Run: headless pygame with SDL's dummy video driver; simulated clock (each Clock.tick advances the game by its frame time, no real sleeping); random seed 0; keys injected as events and as key.get_pressed() state; no mouse input.
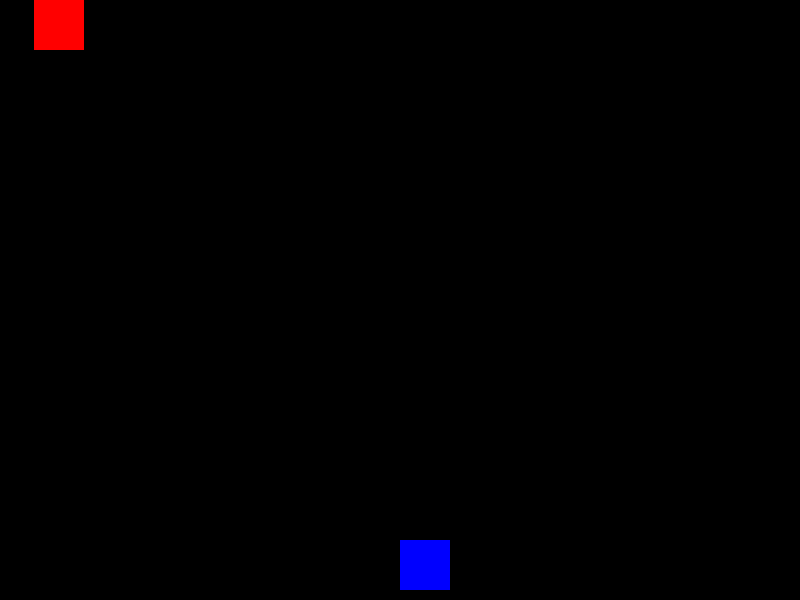
Frame 1 of 4 · flips 1–60 · no input
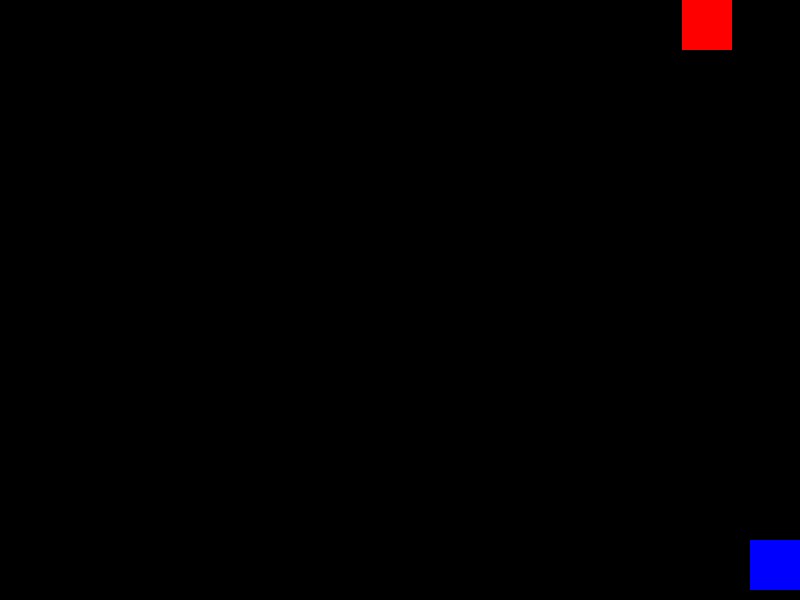
Frame 2 of 4 · flips 61–180 · tapped SPACE, RETURN · held RIGHT (→), D
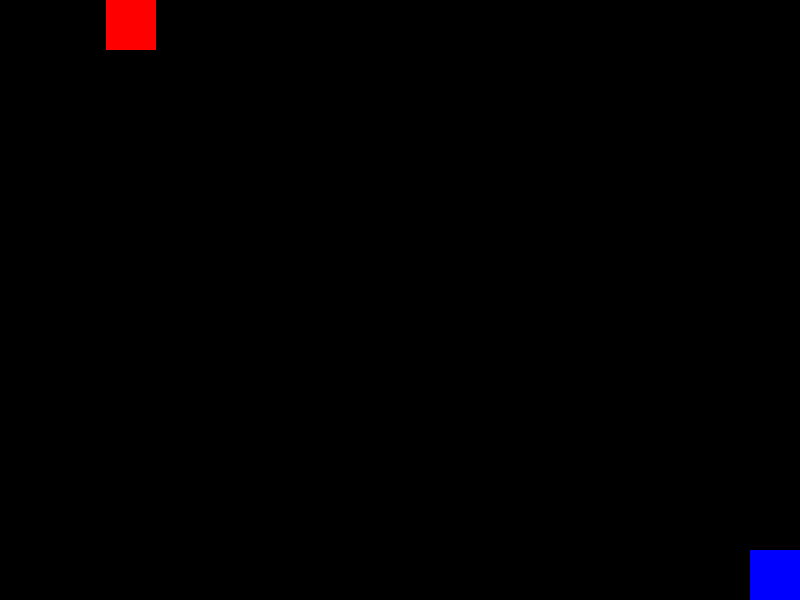
Frame 3 of 4 · flips 181–300 · held DOWN (↓), S
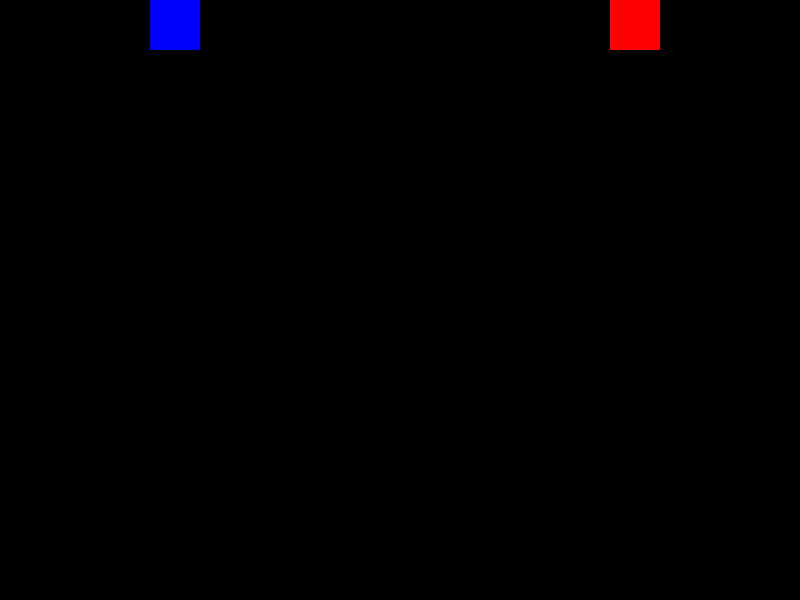
Frame 4 of 4 · flips 301–420 · held LEFT (←), A, UP (↑), W

The pygame program that drew these frames:

import pygame
import sys
import random

pygame.init()

# Configurações da tela
LARGURA, ALTURA = 800, 600
tela = pygame.display.set_mode((LARGURA, ALTURA))
pygame.display.set_caption("Jogo Simples - Movimento Aleatório do Inimigo")

# Cores
AZUL = (0, 0, 255)
VERMELHO = (255, 0, 0)
PRETO = (0, 0, 0)

# Jogador
jogador_tamanho = 50
jogador_x = LARGURA // 2
jogador_y = ALTURA - jogador_tamanho - 10
jogador_vel = 5

# Inimigo
inimigo_tamanho = 50
inimigo_x = random.randint(0, LARGURA - inimigo_tamanho)
inimigo_y = random.randint(0,0)
inimigo_vel = 3
inimigo_direcao_x = random.choice([-2, 2])
inimigo_direcao_y = random.choice([0, 0])

# Clock
clock = pygame.time.Clock()

# Loop do jogo
rodando = True
while rodando:
    for evento in pygame.event.get():
        if evento.type == pygame.QUIT:
            rodando = False

    # Movimento do jogador
    teclas = pygame.key.get_pressed()
    if teclas[pygame.K_LEFT] and jogador_x > 0:
        jogador_x -= jogador_vel
    if teclas[pygame.K_RIGHT] and jogador_x < LARGURA - jogador_tamanho:
        jogador_x += jogador_vel
    if teclas[pygame.K_UP] and jogador_y > 0:
        jogador_y -= jogador_vel
    if teclas[pygame.K_DOWN] and jogador_y < ALTURA - jogador_tamanho:
        jogador_y += jogador_vel

    # Movimento do inimigo
    inimigo_x += inimigo_vel * inimigo_direcao_x
    inimigo_y += inimigo_vel * inimigo_direcao_y

    # Alterar direção ao atingir bordas
    if inimigo_x <= 0 or inimigo_x + inimigo_tamanho >= LARGURA:
        inimigo_direcao_x *= -1
    if inimigo_y <= 0 or inimigo_y + inimigo_tamanho >= ALTURA:
        inimigo_direcao_y *= -1

    # Verificar colisão entre jogador e inimigo
    jogador_rect = pygame.Rect(jogador_x, jogador_y, jogador_tamanho, jogador_tamanho)
    inimigo_rect = pygame.Rect(inimigo_x, inimigo_y, inimigo_tamanho, inimigo_tamanho)
    if jogador_rect.colliderect(inimigo_rect):
        print("Você perdeu!")
        rodando = False

    # Desenhar na tela
    tela.fill(PRETO)
    pygame.draw.rect(tela, AZUL, jogador_rect)
    pygame.draw.rect(tela, VERMELHO, inimigo_rect)

    pygame.display.update()
    clock.tick(60)

pygame.quit()
sys.exit()
